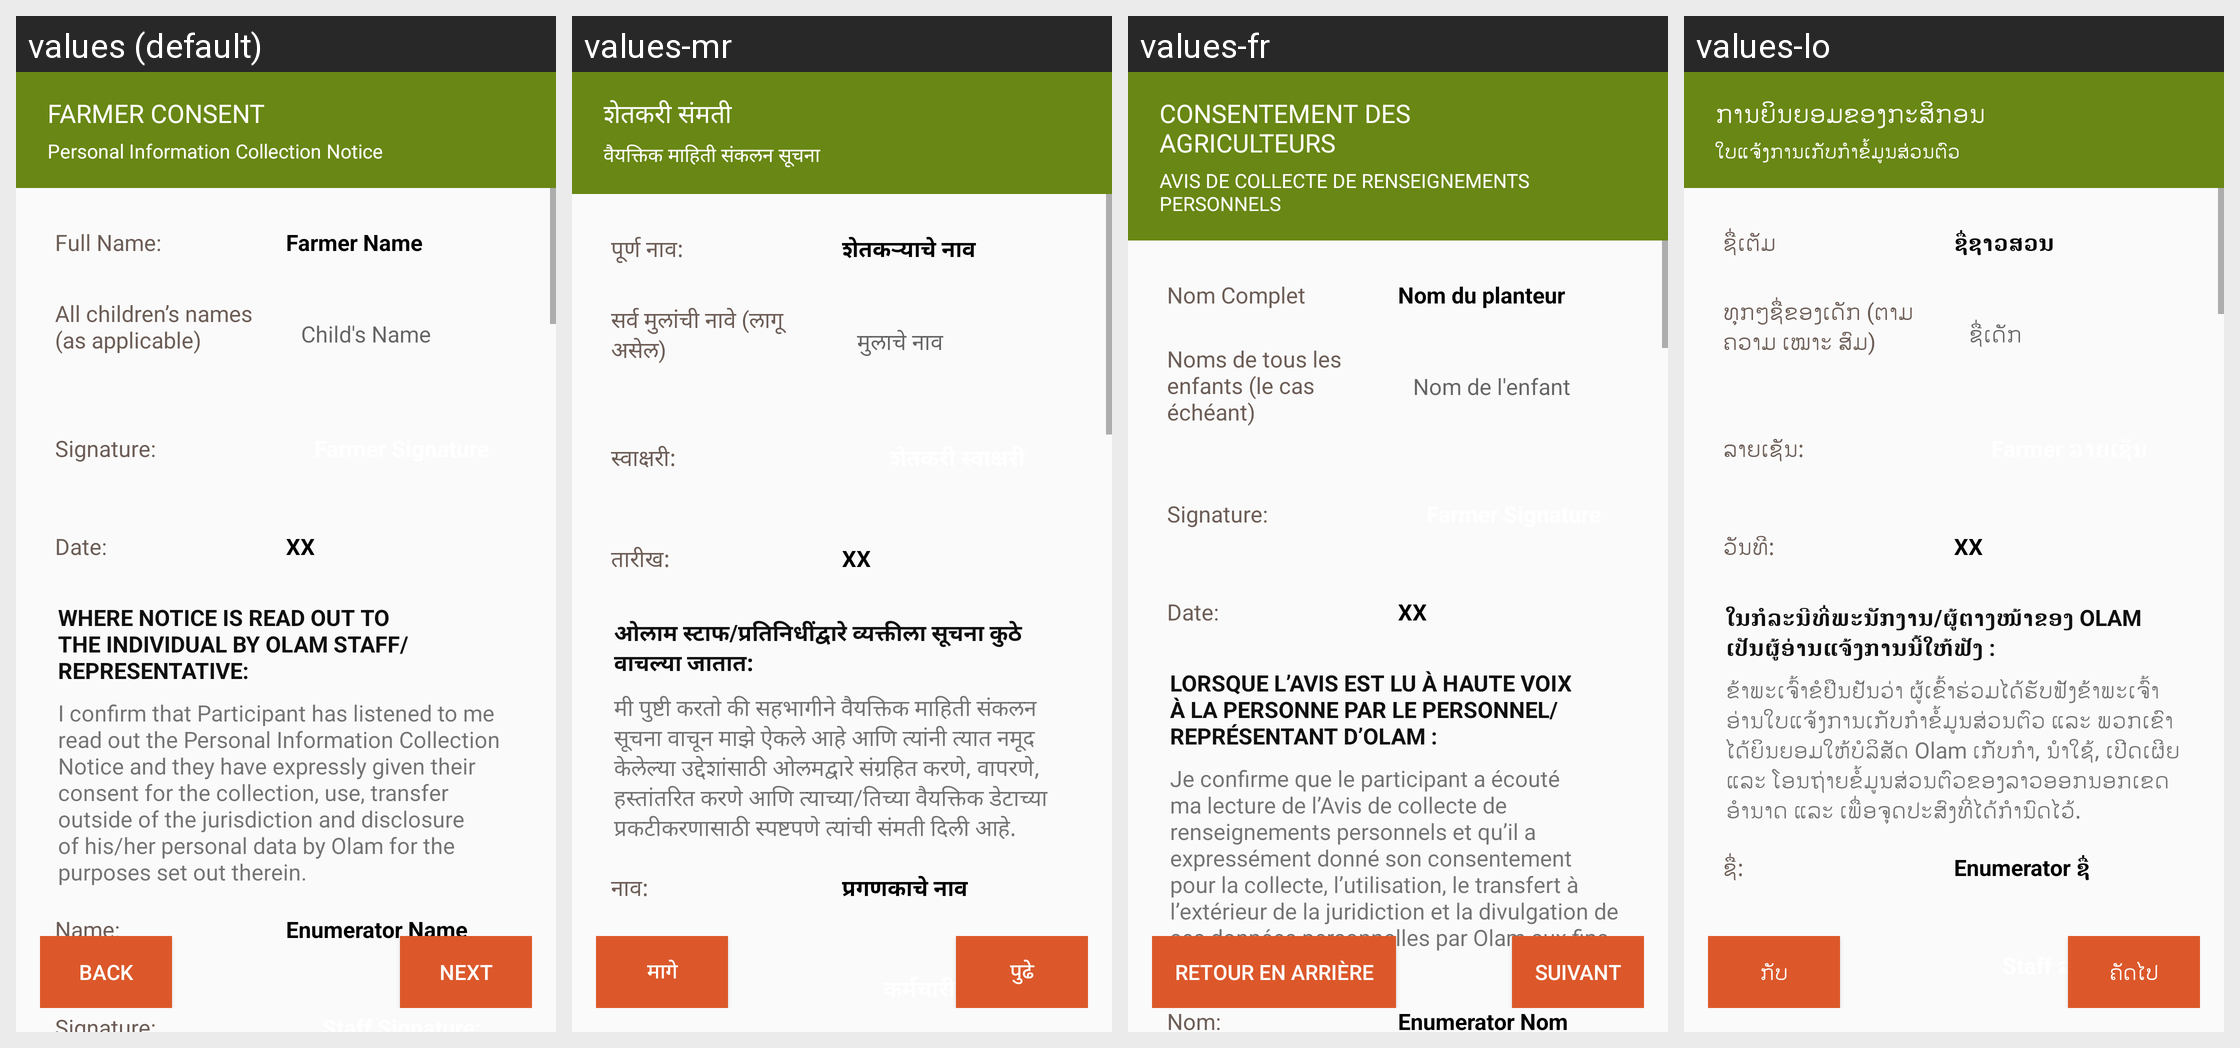

The Android screen above is rendered under several locales of the same app. Produce the string resources it draws, with the default and per-locale values.
Android screen res/layout/activity_consentstatement.xml rendered under 4 locales, left to right: values (default), values-mr, values-fr, values-lo. Device: Nexus 5 (rendered at 1080×1920; each locale shown at half size, 540×960, under a caption strip naming it); theme AppCompactTheme.
Other locales in the repository, not shown: values-es, values-id, values-in, values-pt, values-th, values-tr, values-vi.
Strings drawn on this screen, with the default value and each locale's value (text and hints the layout hard-codes, and strings that could not be matched under every locale, appear in the picture but are not listed):

full_farmer_name
  values: Full Name:
  values-mr: पूर्ण नाव:
  values-fr: Nom Complet
  values-lo: ຊື່ເຕັມ

Farmer_Name
  values: Farmer Name
  values-mr: शेतकऱ्याचे नाव
  values-fr: Nom du planteur
  values-lo: ຊື່​ຊ​າວ​ສວນ

allchilds_name
  values: All children’s names (as applicable)
  values-mr: सर्व मुलांची नावे (लागू असेल)
  values-fr: Noms de tous les enfants (le cas échéant)
  values-lo: ທຸກໆຊື່ຂອງເດັກ (ຕາມຄວາມ ເໝາະ ສົມ)

childs_name
  values: Child's Name
  values-mr: मुलाचे नाव
  values-fr: Nom de l'enfant
  values-lo: ຊື່ເດັກ

Add_Signature
  values: Signature:
  values-mr: स्वाक्षरी:
  values-fr: Signature:
  values-lo: ລາຍ​ເຊັນ:

date
  values: Date:
  values-mr: तारीख:
  values-fr: Date:
  values-lo: ວັນທີ:

cs_page4_1
  values: WHERE NOTICE IS READ OUT TO THE INDIVIDUAL BY OLAM STAFF/REPRESENTATIVE:
  values-mr: ओलाम स्टाफ/प्रतिनिधींद्वारे व्यक्तीला सूचना कुठे वाचल्या जातात:
  values-fr: LORSQUE L’AVIS EST LU À HAUTE VOIX À LA PERSONNE PAR LE PERSONNEL/REPRÉSENTANT D’OLAM :
  values-lo: ໃນກໍລະນີທີ່ພະນັກງານ/ຜູ້ຕາງໜ້າຂອງ OLAM ເປັນຜູ້ອ່ານແຈ້ງການນີ້ໃຫ້ຟັງ :

cs_page4_2
  values: I confirm that Participant has listened to me read out the Personal Information Collection Notice and they have expressly given their consent for the collection, use, transfer outside of the jurisdiction and disclosure of his/her personal data by Olam for the purposes set out therein.
  values-mr: मी पुष्टी करतो की सहभागीने वैयक्तिक माहिती संकलन सूचना वाचून माझे ऐकले आहे आणि त्यांनी त्यात नमूद केलेल्या उद्देशांसाठी ओलमद्वारे संग्रहित करणे, वापरणे, हस्तांतरित करणे आणि त्याच्या/तिच्या वैयक्तिक डेटाच्या प्रकटीकरणासाठी स्पष्टपणे त्यांची संमती दिली आहे.
  values-fr: Je confirme que le participant a écouté ma lecture de l’Avis de collecte de renseignements personnels et qu’il a expressément donné son consentement pour la collecte, l’utilisation, le transfert à l’extérieur de la juridiction et la divulgation de ses données personnelles par Olam aux fins qui y sont énoncées.
  values-lo: ຂ້າພະເຈົ້າຂໍຢືນຢັນວ່າ ຜູ້ເຂົ້າຮ່ວມໄດ້ຮັບຟັງຂ້າພະເຈົ້າອ່ານໃບແຈ້ງການເກັບກຳຂໍ້ມູນສ່ວນຕົວ ແລະ ພວກເຂົາໄດ້ຍິນຍອມໃຫ້ບໍລິສັດ Olam ເກັບກຳ, ນຳໃຊ້, ເປີດເຜີຍ ແລະ ໂອນຖ່າຍຂໍ້ມູນສ່ວນຕົວຂອງລາວອອກນອກເຂດອຳນາດ ແລະ ເພື່ອຈຸດປະສົງທີ່ໄດ້ກຳນົດໄວ້.

name
  values: Name:
  values-mr: नाव:
  values-fr: Nom:
  values-lo: ຊື່:

enum_name
  values: Enumerator Name
  values-mr: प्रगणकाचे नाव
  values-fr: Enumerator Nom
  values-lo: Enumerator ຊື່

ModuleBackButton
  values: Back
  values-mr: मागे
  values-fr: Retour en Arrière
  values-lo: ກັບ

ModuleNextButton
  values: Next
  values-mr: पुढे
  values-fr: Suivant
  values-lo: ຄັດ​ໄປ

farmer_consent
  values: FARMER CONSENT
  values-mr: शेतकरी संमती
  values-fr: CONSENTEMENT DES AGRICULTEURS
  values-lo: ການຍິນຍອມຂອງກະສິກອນ

personal_info_collection
  values: Personal Information Collection Notice
  values-mr: वैयक्तिक माहिती संकलन सूचना
  values-fr: AVIS DE COLLECTE DE RENSEIGNEMENTS PERSONNELS
  values-lo: ໃບແຈ້ງການເກັບກຳຂໍ້ມູນສ່ວນຕົວ
